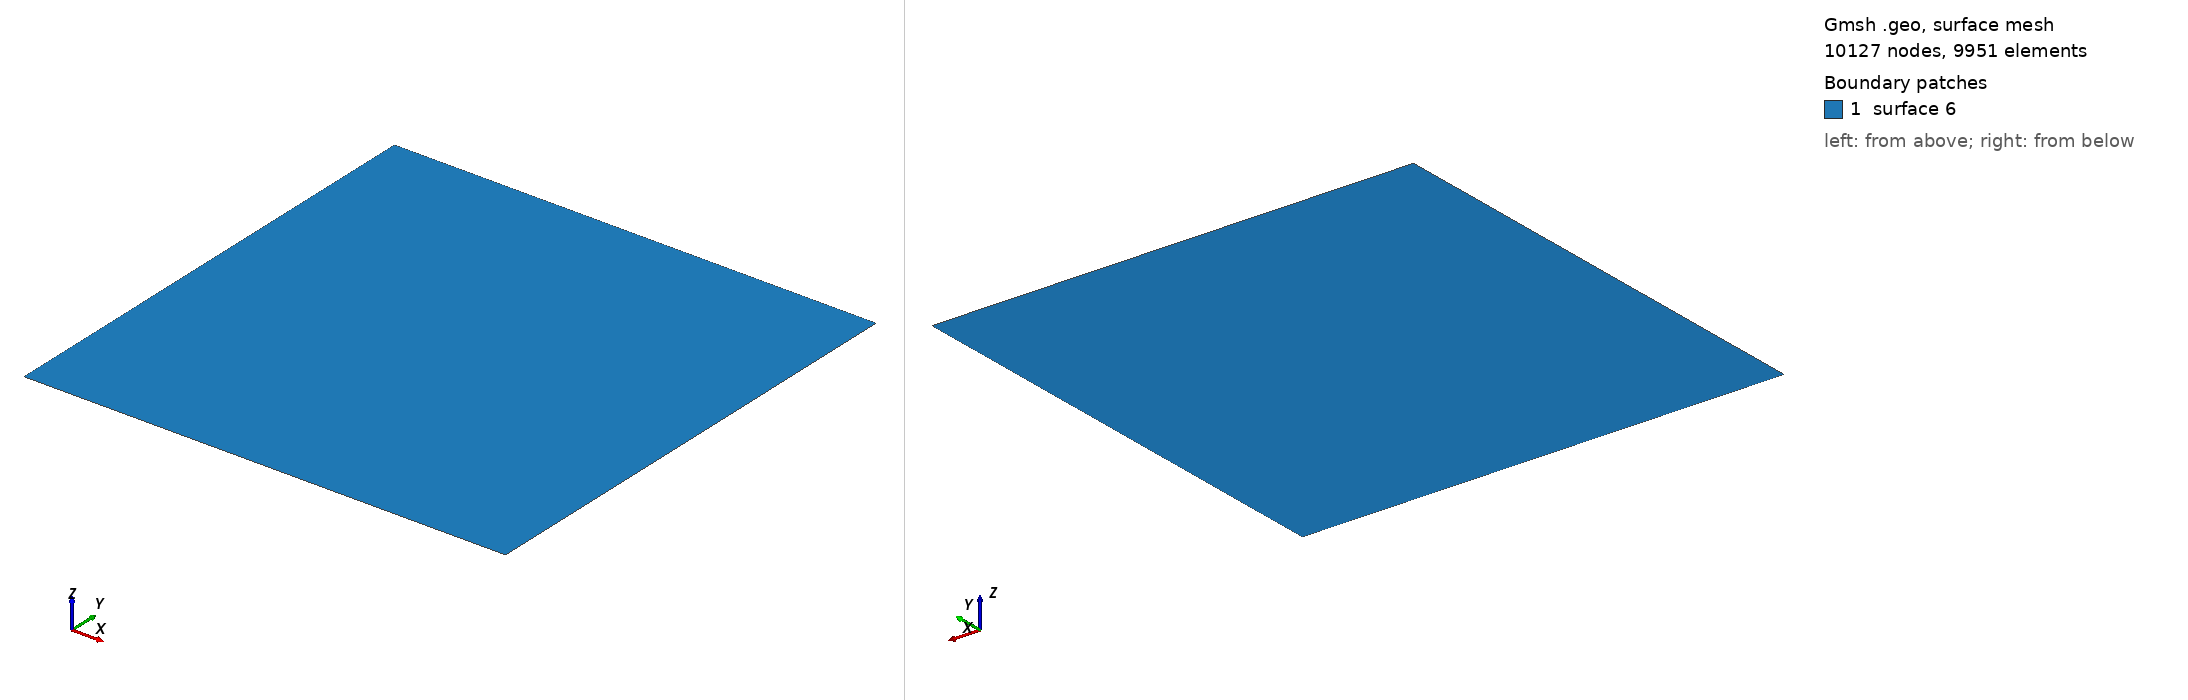

Gmsh geometry script, surface-meshed: 10127 nodes, 9951 surface elements. Boundary patches (legend numbers): 1 surface 6. Left view from above one corner, right view from below the opposite corner. The script declares no physical surfaces, so the legend lists its geometric surfaces. The drawing asked Gmsh for element sizes between 1% and 20% of the model's largest extent; the script's own settings can give other sizes.

=== t10.geo (drawn) ===
Mesh.RecombineAll = 1;
lc = .02;

/*********************************************************************
 *
 *  Gmsh tutorial 10
 *
 *  General mesh size fields
 *
 *********************************************************************/

// In addition to specifying target mesh sizes at the points of the
// geometry (see t1) or using a background mesh (see t7), you can use
// general mesh size "Fields".

// Let's create a simple rectangular geometry
Point(1) = {0.0,0.0,0,lc}; Point(2) = {1,0.0,0,lc};
Point(3) = {1,1,0,lc};     Point(4) = {0,1,0,lc};
Point(5) = {0.2,.5,0,lc};

Line(1) = {1,2}; Line(2) = {2,3}; Line(3) = {3,4}; Line(4) = {4,1};

Line Loop(5) = {1,2,3,4}; Plane Surface(6) = {5};

// Say we would like to obtain mesh elements with size lc/30 near line 1 and
// point 5, and size lc elsewhere. To achieve this, we can use two fields:
// "Attractor", and "Threshold". We first define an Attractor field (Field[1])
// on points 5 and on line 1. This field returns the distance to point 5 and to
// (100 equidistant points on) line 1.
Field[1] = Attractor;
Field[1].NodesList = {5};
Field[1].NNodesByEdge = 100;
Field[1].EdgesList = {2};

// We then define a Threshold field, which uses the return value of the
// Attractor Field[1] in order to define a simple change in element size around
// the attractors (i.e., around point 5 and line 1)
//
// LcMax -                         /------------------
//                               /
//                             /
//                           /
// LcMin -o----------------/
//        |                |       |
//     Attractor       DistMin   DistMax
Field[2] = Threshold;
Field[2].IField = 1;
Field[2].LcMin = lc / 30;
Field[2].LcMax = lc;
Field[2].DistMin = 0.15;
Field[2].DistMax = 0.5;

// Say we want to modulate the mesh element sizes using a mathematical function
// of the spatial coordinates. We can do this with the MathEval field:
Field[3] = MathEval;
Field[3].F = "Cos(4*3.14*x) * Sin(4*3.14*y) / 10 + 0.101";

// We could also combine MathEval with values coming from other fields. For
// example, let's define an Attractor around point 1
Field[4] = Attractor;
Field[4].NodesList = {1};

// We can then create a MathEval field with a function that depends on the
// return value of the Attractr Field[4], i.e., depending on the distance to
// point 1 (here using a cubic law, with minumum element size = lc / 100)
Field[5] = MathEval;
Field[5].F = Sprintf("F4^3 + %g", lc / 100);

// We could also use a Box field to impose a step change in element sizes inside
// a box
Field[6] = Box;
Field[6].VIn = lc / 15;
Field[6].VOut = lc;
Field[6].XMin = 0.3;
Field[6].XMax = 0.6;
Field[6].YMin = 0.3;
Field[6].YMax = 0.6;

// Many other types of fields are available: see the reference manual for a
// complete list. You can also create fields directly in the graphical user
// interface by selecting Define->Fields in the Mesh module.

// Finally, let's use the minimum of all the fields as the background mesh field
Field[7] = Min;
Field[7].FieldsList = {2, 3, 5, 6};
Background Field = 7;

// If the boundary mesh size was too small, we could ask not to extend the
// elements sizes from the boundary inside the domain:
// Mesh.CharacteristicLengthExtendFromBoundary = 0;
